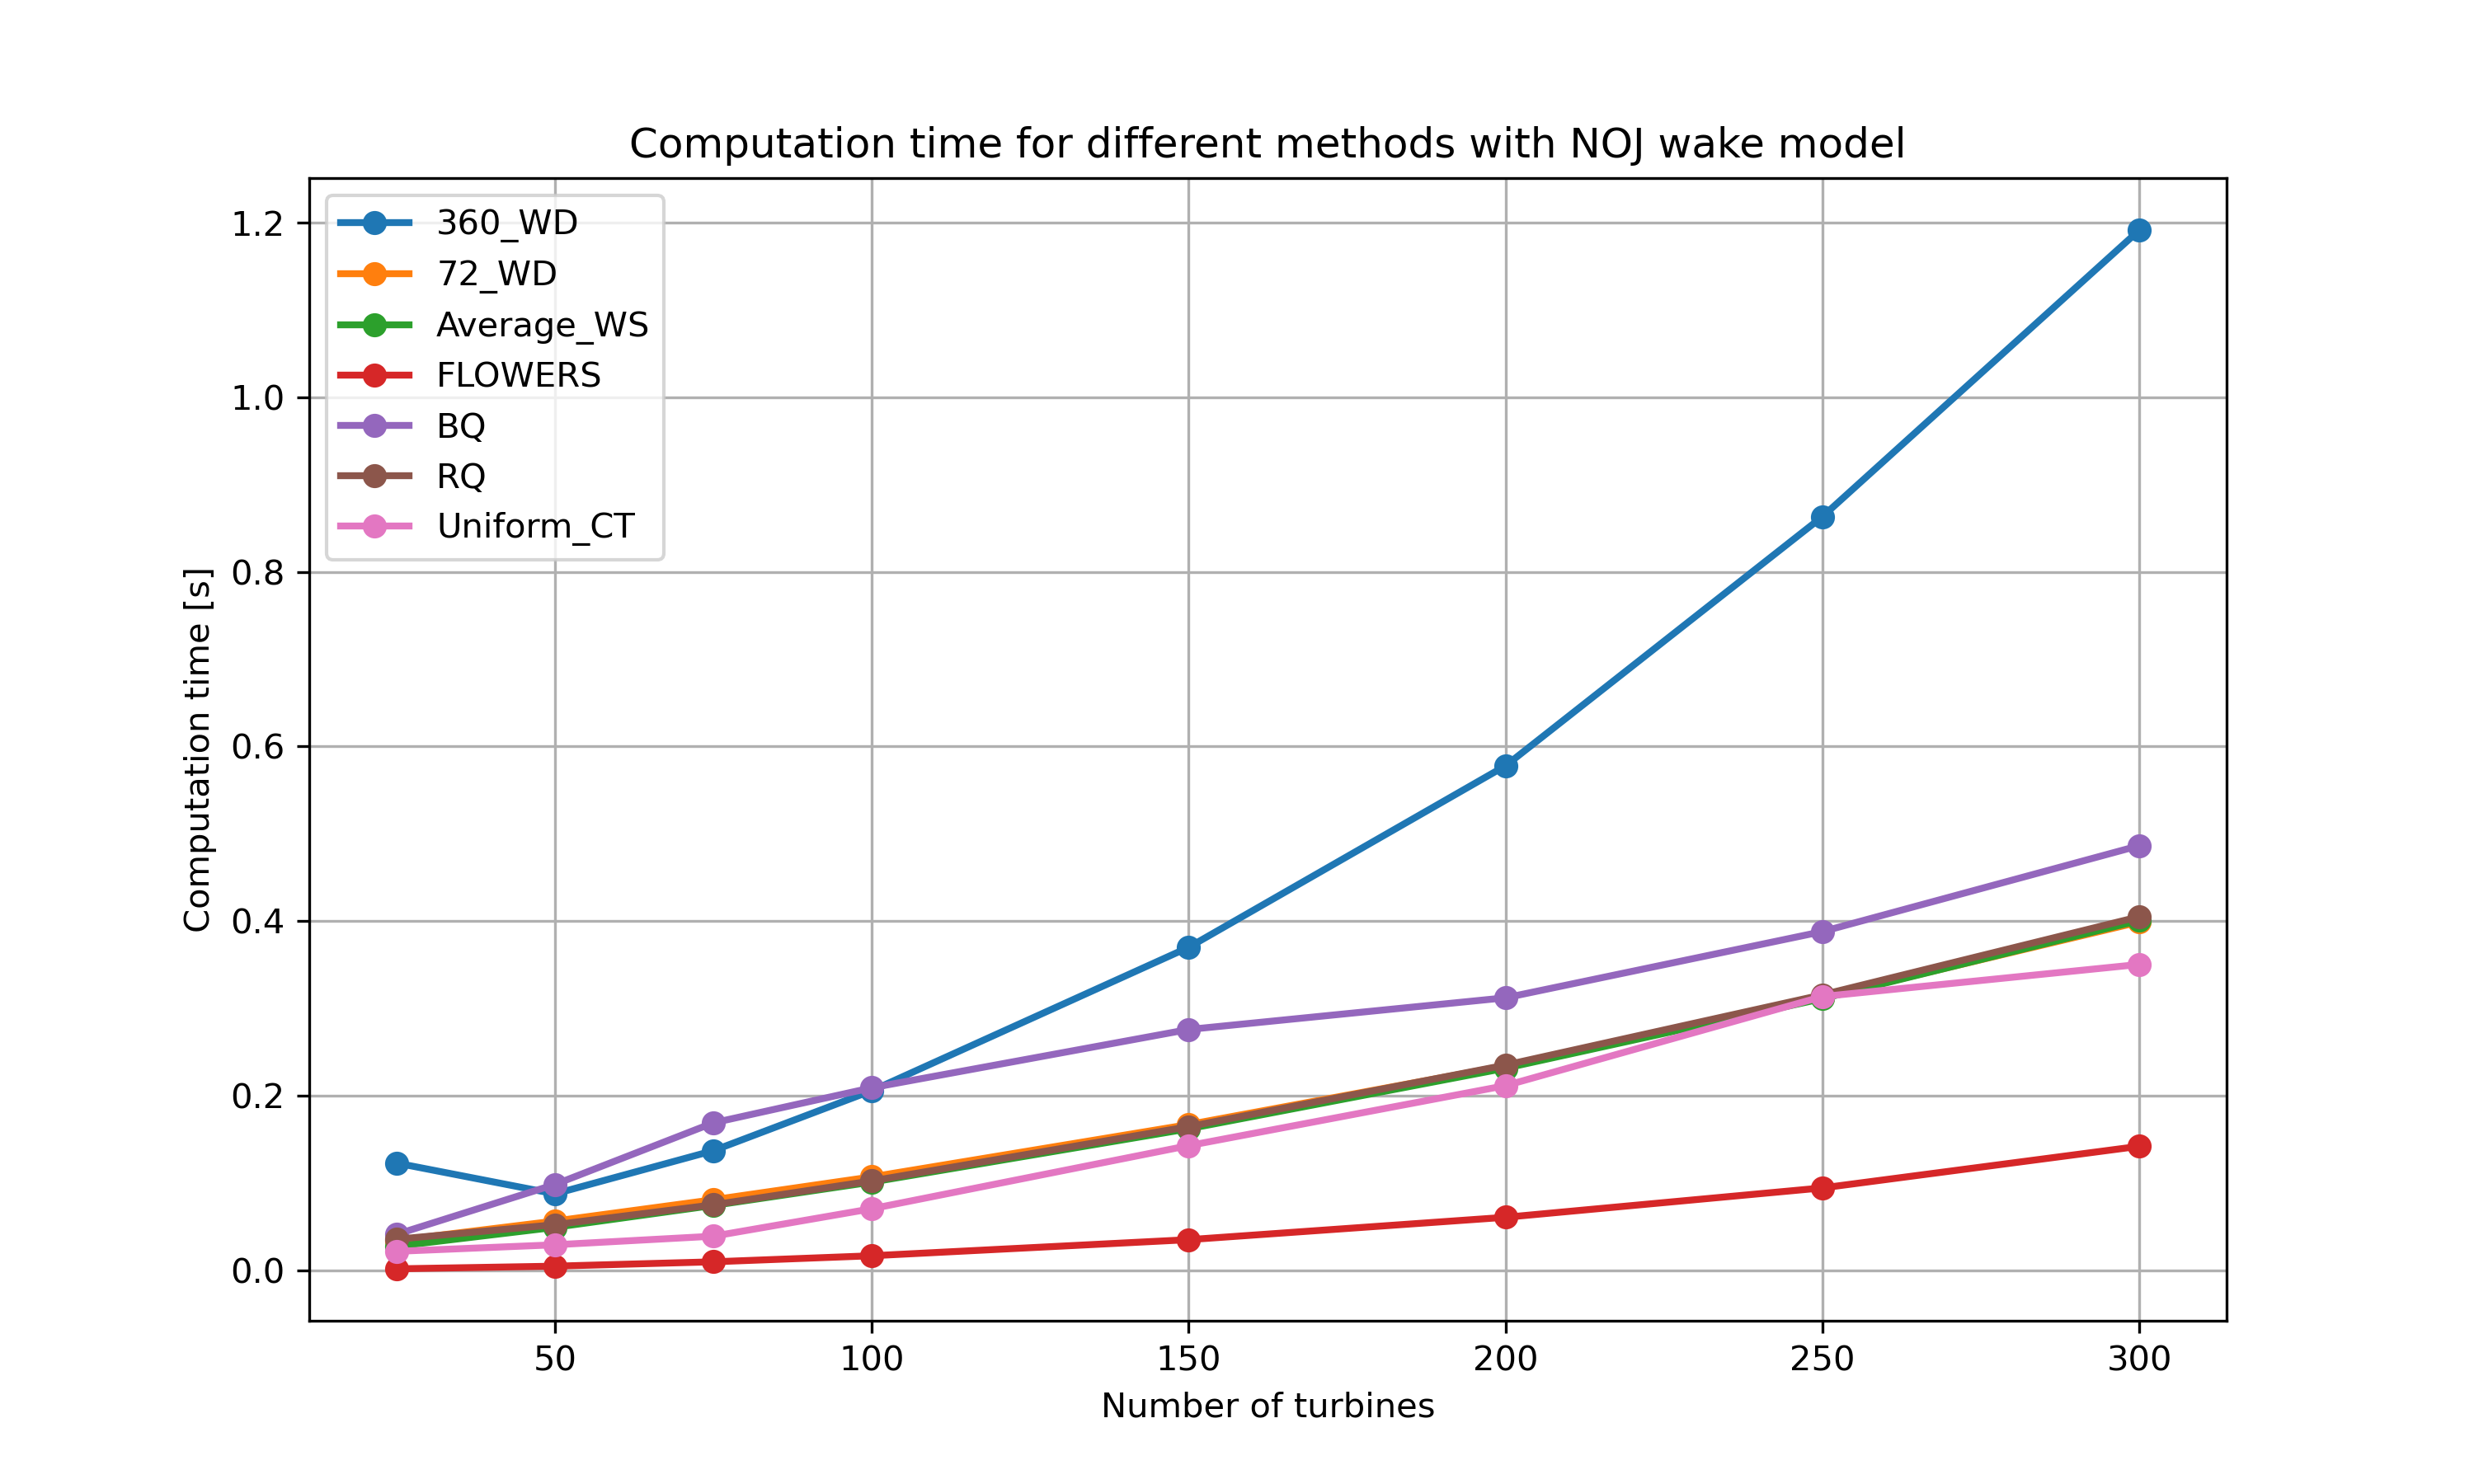

The table this chart was drawn from, first rows:
, 360_WD, 72_WD, Average_WS, FLOWERS, RQ, BQ, Uniform_CT
25, 0.1229, 0.03411, 0.02752, 0.001689, 0.03557, 0.04113, 0.0217
50, 0.08754, 0.0564, 0.04921, 0.004734, 0.05221, 0.09831, 0.02922
75, 0.137, 0.08083, 0.07428, 0.009728, 0.07502, 0.1689, 0.03907
100, 0.2057, 0.107, 0.101, 0.01665, 0.1024, 0.2091, 0.07053
150, 0.37, 0.167, 0.1621, 0.0351, 0.1645, 0.2759, 0.1428
200, 0.5779, 0.2343, 0.2315, 0.06074, 0.2351, 0.3121, 0.2115
250, 0.8634, 0.3124, 0.3112, 0.09438, 0.3156, 0.388, 0.3136
300, 1.192, 0.399, 0.4007, 0.1421, 0.4051, 0.4864, 0.3504
